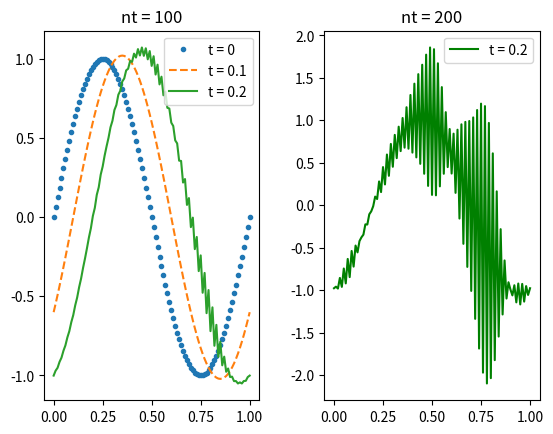
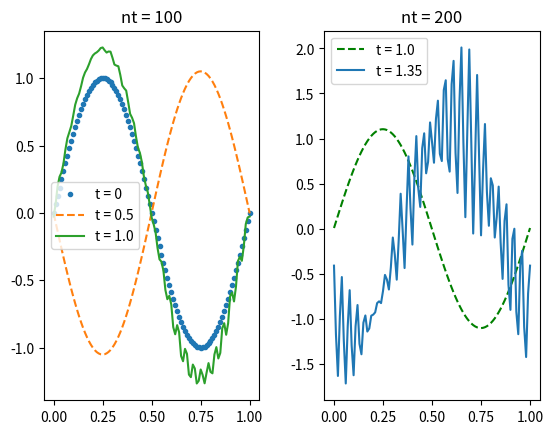
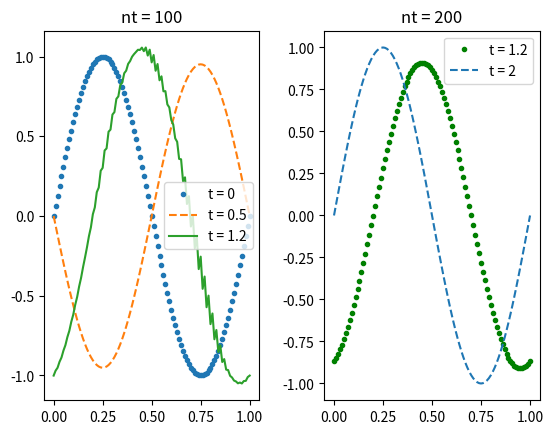

Reproduce these figures in Python, in order.
#!/usr/bin/env python3
# -*- coding: utf-8 -*-
"""
Created on Thu Feb  8 16:03:50 2018

[redacted]
"""
import math
import matplotlib.pyplot as plt

def v(x):
    return math.sin(2*math.pi*x)

#schéma décentré à droite
def transportDrte(tmax,nt,nx,v):
    tau = tmax*nx / nt
    #lx liste des x indexée de 0 à nx
    lx = [l/nx for l in range(nx + 1)]
    
    #u est une liste de listes
    #u[k] est la fonction de l'espace au temps k*Dt
    u = []
    #u[0] cad u pour t = 0    
    u.append([v(x) for x in lx])

    k = 0
    while k < nt:
        #lili désigne la liste des u(k,l) 
        # pour le k courant
        lili = \
          [ u[k][l] + tau*(u[k][l] - u[k][l+1]) \
                   for l in range(nx)]
        #attention à l=nx
        lili.append(u[k][nx] \
                    + tau*(u[k][nx] - u[k][1]))
        u.append(lili)
        k += 1
    return u

#schéma centré
def transportCtre(tmax,nt,nx,v):
    tau = tmax*nx / nt
    lx = [l/nx for l in range(nx + 1)]
    u = []
    u.append([v(x) for x in lx])

    k = 0
    while k < nt:
        lili = []
        lili.append(u[k][0] \
                + 0.5*tau*(u[k][nx-1] - u[k][1]))
        for l in range(1,nx):
            lili.append( u[k][l] \
                + 0.5*tau*(u[k][l-1] - u[k][l+1]))
        lili.append(u[k][nx] \
                + 0.5*tau*(u[k][nx-1] - u[k][1]))
        u.append(lili)
        k += 1
    return u

#schéma décentré à gauche
def transportGche(tmax,nt,nx,v):
    tau = tmax*nx / nt
    Dx = 1/nx
    lx = [l*Dx for l in range(nx + 1)]
    u = []
    u.append([v(x) for x in lx])
    k = 0
    while k < nt:
        lili = []
        lili.append( u[k][0] \
                + tau*(u[k][nx-1] - u[k][0]))
        for l in range(1,nx+1):
            lili.append( u[k][l] \
                + tau*(u[k][l-1] - u[k][l]))
        u.append(lili)
        k += 1
    return u

#                   éléments communs à toutes les figures
nx = 100
#lx liste des x indexée de 0 à nx
lx = [l/nx for l in range(nx + 1)]
#lv liste des valeurs pour la condition aux limites
lv = [v(x) for x in lx]
# % largeur comme écartement entre les sous-figures
ecart = 0.3

#                figure pour le schéma décentré à droite
nt = 100
plt.figure(1)
plt.subplots_adjust(wspace=ecart)
#condition aux limites
plt.subplot(1,2,1)
plt.plot(lx,lv,'.',label='t = 0')

u = transportDrte(0.1,nt,nx,v)
plt.plot(lx,u[nt],'--',label='t = 0.1')
u = transportDrte(0.2,nt,nx,v)
plt.plot(lx,u[nt],label='t = 0.2')
plt.legend()
plt.title('nt = 100')

nt = 200
plt.subplot(1,2,2)
#lx = [l/nx for l in range(nx + 1)]
u = transportDrte(0.2,nt,nx,v)
plt.plot(lx,u[nt],'g',label='t = 0.2')
plt.legend()
plt.title('nt = 200')
plt.savefig('Eequtransp_1.pdf',format='pdf')


#                  figures pour le schéma centré
nt = 100
plt.figure(2)
plt.subplots_adjust(wspace=ecart)
#condition aux limites
plt.subplot(1,2,1)
plt.plot(lx,lv,'.',label='t = 0')

u = transportCtre(0.5,nt,nx,v)
plt.plot(lx,u[nt],'--',label='t = 0.5')
u = transportCtre(1.0,nt,nx,v)
plt.plot(lx,u[nt],label='t = 1.0')
plt.legend()
plt.title('nt = 100')

nt = 200
plt.subplot(1,2,2)
u = transportCtre(1.0,nt,nx,v)
plt.plot(lx,u[nt],'g--',label='t = 1.0')
u = transportCtre(1.35,nt,nx,v)
plt.plot(lx,u[nt],label='t = 1.35')
plt.legend()
plt.title('nt = 200')
plt.savefig('Eequtransp_2.pdf',format='pdf')


#             figures pour le schéma décentré à gauche
nt = 100
plt.figure(3)
plt.subplots_adjust(wspace=ecart)
plt.subplot(1,2,1)
#condition aux limites
plt.plot(lx,lv,'.',label='t = 0')

u = transportGche(0.5,nt,nx,v)
plt.plot(lx,u[nt],'--',label='t = 0.5')
u = transportGche(1.2,nt,nx,v)
plt.plot(lx,u[nt],label='t = 1.2')
plt.legend()
plt.title('nt = 100')

plt.subplot(1,2,2)
nt = 200
u = transportGche(1.2,nt,nx,v)
plt.plot(lx,u[nt],'g.',label='t = 1.2')
u = transportGche(2.,nt,nx,v)
plt.plot(lx,u[nt],'--',label='t = 2')
plt.legend()
plt.title('nt = 200')
plt.savefig('Eequtransp_3.pdf',format='pdf')
